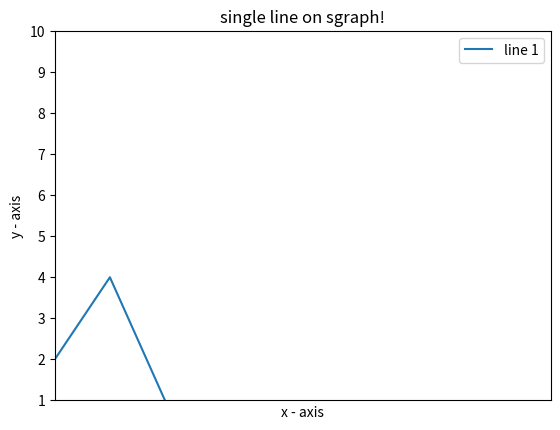

Reproduce this figure in Python.
# -*- coding: utf-8 -*-
"""
Created on Sun Jul  1 19:38:51 2018

@author: Bhaskar_Kishore
"""

import matplotlib.pyplot as plt
x1 = [1,2,3]
y1 = [2,4,1]
plt.plot(x1, y1, label = "line 1")
plt.xlabel('x - axis')
plt.ylabel('y - axis')
plt.title('single line on sgraph!')
plt.xlim(1,10),plt.xticks([])
plt.ylim(1,10),plt.xticks([])

plt.legend()
plt.show()
plt.savefig('C:\\Users\\<user>\\Desktop\\solve\\t.jpeg')
plt.show()